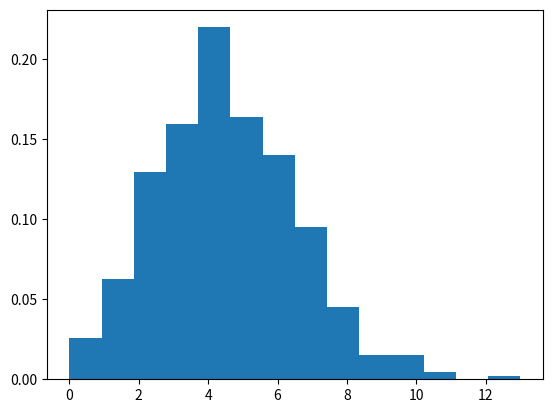

This figure's Python source:
# import numpy
import numpy as np
import matplotlib.pyplot as plt

# Using poisson() method
gfg = np.random.poisson(4.5, 500)

count, bins, ignored = plt.hist(gfg, 14, density = True)
plt.show()
